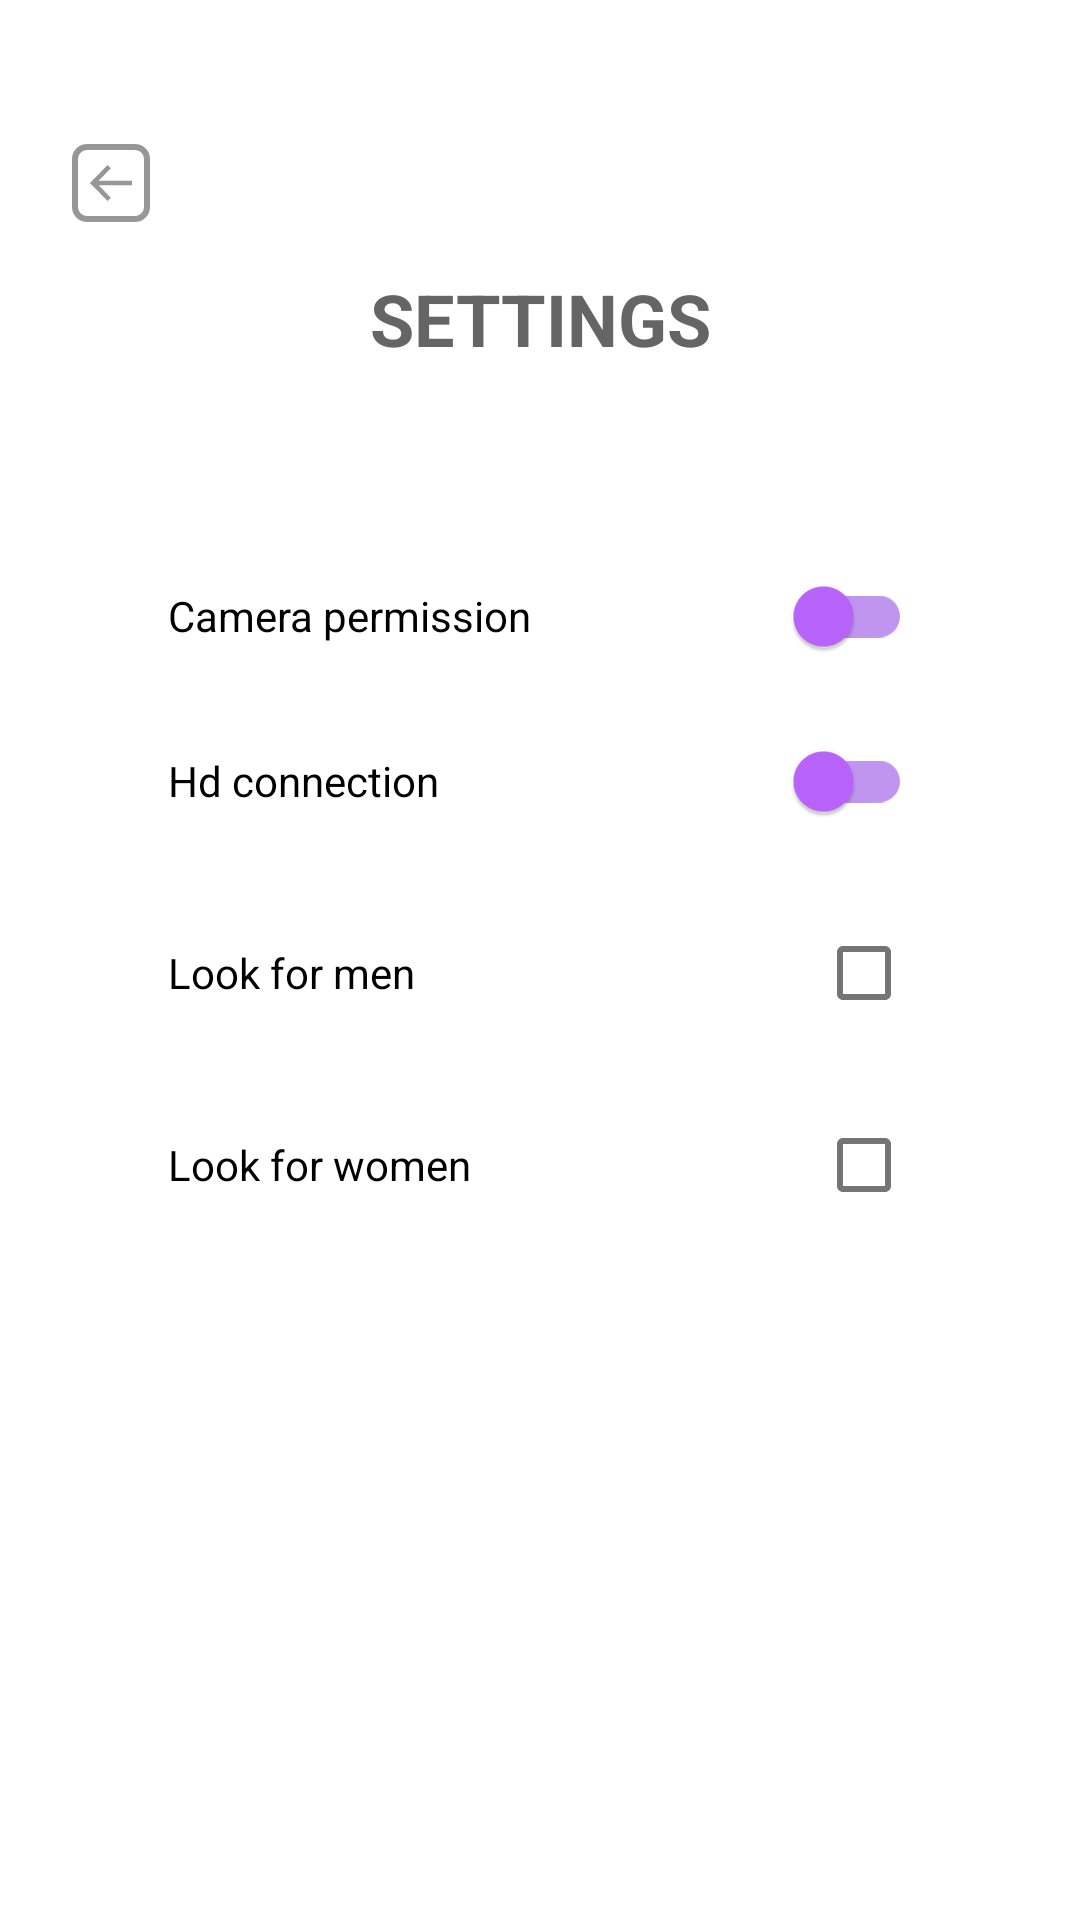

Layout XML and referenced resources for this Android screen:
<!-- AndroidManifest.xml: application theme AppTheme -->
<!-- res/layout/fragment_settings.xml -->
<?xml version="1.0" encoding="utf-8"?>
<LinearLayout xmlns:android="http://schemas.android.com/apk/res/android"
    xmlns:app="http://schemas.android.com/apk/res-auto"
    android:layout_width="match_parent"
    android:layout_height="match_parent"
    android:orientation="vertical">

    <ImageView
        android:id="@+id/back"
        android:layout_width="wrap_content"
        android:layout_height="wrap_content"
        android:layout_marginStart="24dp"
        android:layout_marginTop="48dp"
        android:src="@drawable/ic_back" />

    <TextView
        android:layout_width="match_parent"
        android:layout_height="wrap_content"
        android:layout_marginTop="16dp"
        android:gravity="center"
        android:text="Settings"
        android:textAllCaps="true"
        android:textColor="#656565"
        android:textSize="24sp"
        android:textStyle="bold" />

    <LinearLayout
        android:layout_width="match_parent"
        android:layout_height="wrap_content"
        android:layout_marginLeft="48dp"
        android:layout_marginTop="60dp"
        android:layout_marginRight="48dp"
        android:orientation="vertical">

        <com.google.android.material.switchmaterial.SwitchMaterial
            android:id="@+id/camera_permission"
            android:layout_width="match_parent"
            android:layout_height="30dp"
            android:layout_margin="8dp"
            android:checked="false"
            android:text="Camera permission"
            app:thumbTint="@color/colorTheme"
            app:trackTint="#bf95f0"
            app:useMaterialThemeColors="false" />

        <com.google.android.material.switchmaterial.SwitchMaterial
            android:layout_width="match_parent"
            android:layout_height="wrap_content"
            android:layout_margin="8dp"
            android:checked="false"
            android:text="Hd connection"
            app:thumbTint="@color/colorTheme"
            app:trackTint="#bf95f0"
            app:useMaterialThemeColors="false" />

        <com.google.android.material.checkbox.MaterialCheckBox
            android:id="@+id/check_women"
            android:layout_width="match_parent"
            android:layout_height="wrap_content"
            android:layout_margin="8dp"
            android:layoutDirection="rtl"
            android:text="Look for men" />

        <com.google.android.material.checkbox.MaterialCheckBox
            android:id="@+id/check_men"
            android:layout_width="match_parent"
            android:layout_height="wrap_content"
            android:layout_margin="8dp"
            android:layoutDirection="rtl"
            android:text="Look for women" />
    </LinearLayout>

</LinearLayout>
<!-- resources referenced by this layout -->
<resources>
  <color name="colorTheme">#BB65FF</color>
  <!-- drawable ic_back (drawable) -->
  <vector xmlns:android="http://schemas.android.com/apk/res/android"
      android:width="26dp"
      android:height="26dp"
      android:viewportWidth="26"
      android:viewportHeight="26">
    <path
        android:pathData="M5,1L21,1A4,4 0,0 1,25 5L25,21A4,4 0,0 1,21 25L5,25A4,4 0,0 1,1 21L1,5A4,4 0,0 1,5 1z"
        android:strokeWidth="2"
        android:fillColor="#00000000"
        android:strokeColor="#979797"/>
    <path
        android:pathData="M20,12.2215H8.9104L12.9346,8.1008L11.8596,7L6,13L11.8596,19L12.9346,17.8992L8.9104,13.7785H20V12.2215Z"
        android:fillColor="#979797"/>
  </vector>
  <style name="AppTheme" parent="Theme.MaterialComponents.Light.NoActionBar">
          
          <item name="colorPrimary">@color/colorTheme</item>
          <item name="colorPrimaryDark">@color/colorPrimaryDark</item>
          <item name="colorAccent">@color/colorTheme</item>
          <item name="switchStyle">@style/Widget.MaterialComponents.CompoundButton.Switch</item>
      </style>
  <color name="colorPrimaryDark">#00574B</color>
</resources>
